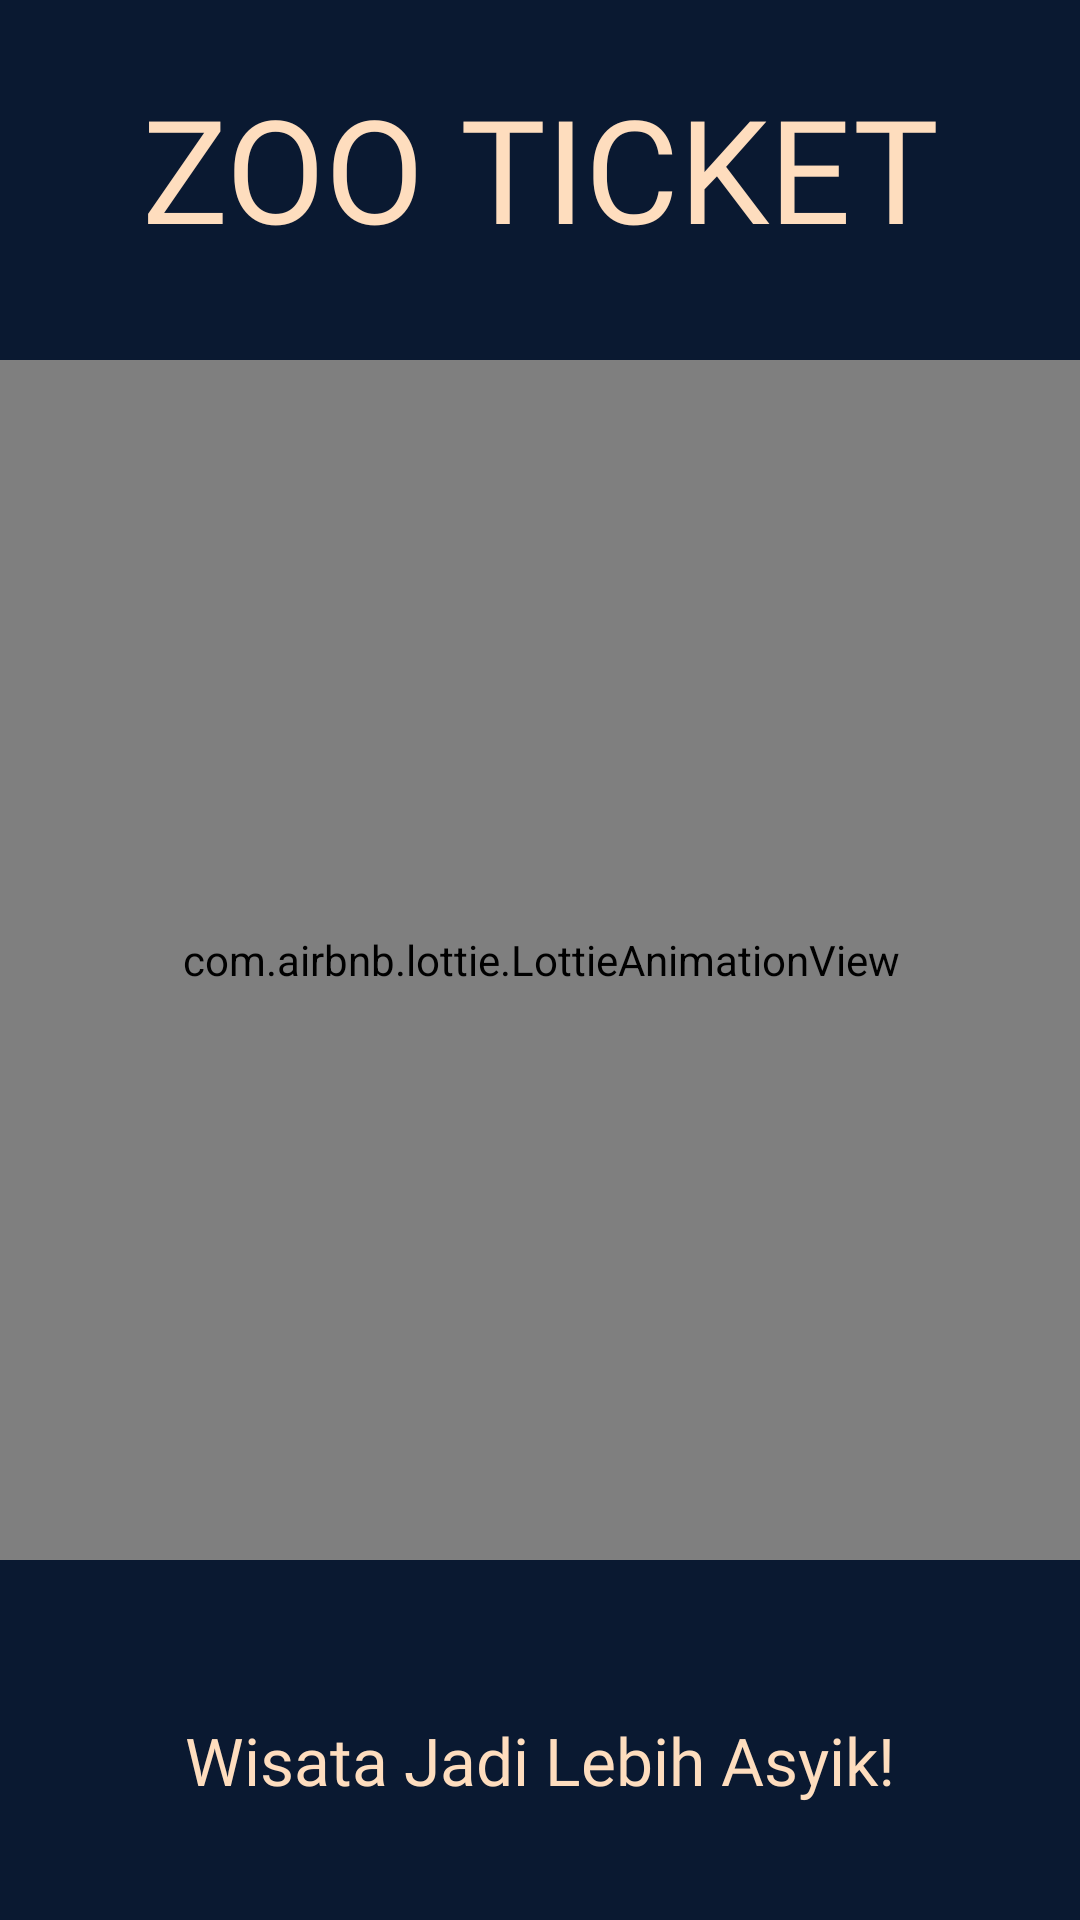

Reconstruct the res/layout file that produces this screen, plus the resources it refers to.
<!-- AndroidManifest.xml: application theme AppTheme -->
<!-- res/layout/activity_splash.xml -->
<?xml version="1.0" encoding="utf-8"?>
<androidx.constraintlayout.widget.ConstraintLayout xmlns:android="http://schemas.android.com/apk/res/android"
    xmlns:app="http://schemas.android.com/apk/res-auto"
    xmlns:tools="http://schemas.android.com/tools"
    android:layout_width="match_parent"
    android:layout_height="match_parent"
    android:background="#0A1931"
    tools:context=".SplashActivity">

    <TextView
        android:layout_width="wrap_content"
        android:layout_height="wrap_content"
        android:layout_marginBottom="32dp"
        android:fontFamily="@font/ubuntu_bold"
        android:text="ZOO TICKET"
        android:textColor="@color/colorText"
        android:textSize="48sp"
        app:layout_constraintBottom_toTopOf="@+id/lottie_layer_name"
        app:layout_constraintEnd_toEndOf="parent"
        app:layout_constraintStart_toStartOf="parent" />
    
    <com.airbnb.lottie.LottieAnimationView
        android:id="@+id/lottie_layer_name"
        android:layout_width="400dp"
        android:layout_height="400dp"
        app:layout_constraintBottom_toBottomOf="parent"
        app:layout_constraintEnd_toEndOf="parent"
        app:layout_constraintStart_toStartOf="parent"
        app:layout_constraintTop_toTopOf="parent"
        app:lottie_autoPlay="true"
        app:lottie_fileName="ticket.json"
        app:lottie_loop="true"/>

    <TextView
        android:layout_width="wrap_content"
        android:layout_height="wrap_content"
        android:layout_marginStart="8dp"
        android:layout_marginTop="52dp"
        android:layout_marginEnd="8dp"
        android:text="@string/slogan"
        android:fontFamily="@font/ubuntu_bold"
        android:textColor="@color/colorText"
        android:textSize="22sp"
        app:layout_constraintEnd_toEndOf="parent"
        app:layout_constraintStart_toStartOf="parent"
        app:layout_constraintTop_toBottomOf="@+id/lottie_layer_name" />


</androidx.constraintlayout.widget.ConstraintLayout>
<!-- resources referenced by this layout -->
<resources>
  <color name="colorText">#FEDDBE</color>
  <string name="slogan">Wisata Jadi Lebih Asyik!</string>
  <style name="AppTheme" parent="Theme.AppCompat.Light.NoActionBar">
          
          <item name="colorPrimary">@color/colorPrimary</item>
          <item name="colorPrimaryDark">@color/colorBackground</item>
          <item name="colorAccent">@color/colorAccent</item>
      </style>
  <color name="colorPrimary">#C9FB36</color>
  <color name="colorBackground">#0A1931</color>
  <color name="colorAccent">#067E7A</color>
</resources>
